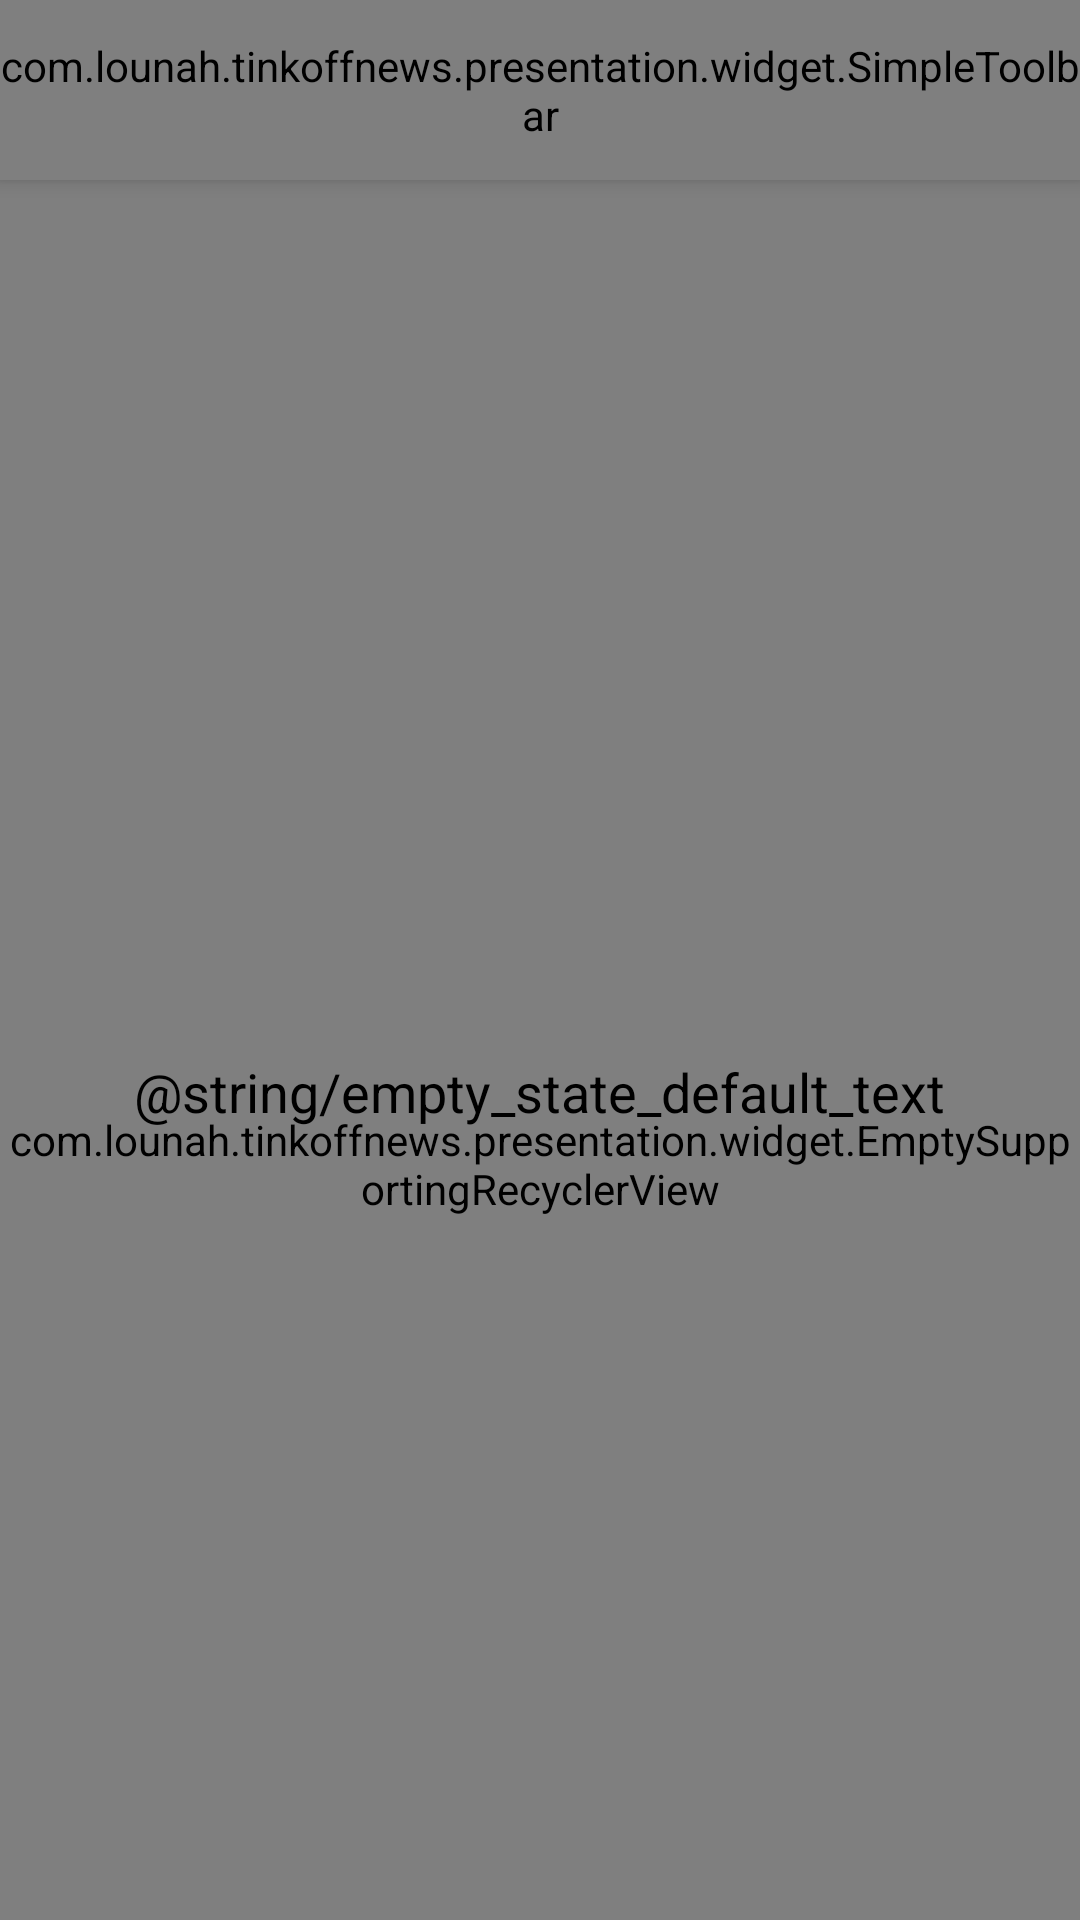

The Android layout XML behind this screen, and the referenced resources:
<!-- AndroidManifest.xml: application theme AppTheme -->
<!-- res/layout/fragment_bookmarks.xml -->
<?xml version="1.0" encoding="utf-8"?>
<androidx.coordinatorlayout.widget.CoordinatorLayout xmlns:android="http://schemas.android.com/apk/res/android"
    xmlns:app="http://schemas.android.com/apk/res-auto"
    android:layout_width="match_parent"
    android:layout_height="match_parent"
    android:background="@color/white"
    android:orientation="vertical">

    <com.google.android.material.appbar.AppBarLayout
        android:layout_width="match_parent"
        android:layout_height="@dimen/app_bar_height">

        <com.lounah.tinkoffnews.presentation.widget.SimpleToolbar
            android:id="@+id/toolbarBookmarks"
            android:layout_width="match_parent"
            android:layout_height="@dimen/app_bar_height"
            app:layout_scrollFlags="scroll|enterAlways|snap"/>

    </com.google.android.material.appbar.AppBarLayout>

    <ViewFlipper
        android:id="@+id/viewFlipperBookmarks"
        android:layout_width="match_parent"
        android:layout_height="match_parent"
        app:layout_behavior="@string/appbar_scrolling_view_behavior">

        <FrameLayout
            android:layout_width="match_parent"
            android:layout_height="match_parent">

            <com.lounah.tinkoffnews.presentation.widget.EmptySupportingRecyclerView
                android:id="@+id/recyclerViewBookmarks"
                android:layout_width="match_parent"
                android:paddingTop="16dp"
                android:clipToPadding="false"
                android:layout_height="match_parent"/>

            <include
                android:id="@+id/emptyViewBookmarks"
                layout="@layout/view_state_empty"/>

        </FrameLayout>

        <include layout="@layout/view_loading"/>

    </ViewFlipper>


</androidx.coordinatorlayout.widget.CoordinatorLayout>
<!-- res/layout/view_state_empty.xml (included above) -->
<?xml version="1.0" encoding="utf-8"?>
<LinearLayout xmlns:android="http://schemas.android.com/apk/res/android"
    xmlns:app="http://schemas.android.com/apk/res-auto"
    xmlns:tools="http://schemas.android.com/tools"
    android:layout_width="match_parent"
    android:layout_height="match_parent"
    android:orientation="vertical">

    <Space
        android:layout_width="1dp"
        android:layout_height="0dp"
        android:layout_weight="1"/>

    <androidx.appcompat.widget.AppCompatImageView
        android:id="@+id/imageError"
        android:layout_width="136dp"
        android:layout_height="136dp"
        android:layout_gravity="center_horizontal"
        android:layout_marginTop="16dp"
        app:srcCompat="@drawable/placeholder_not_found_56"/>

    <androidx.appcompat.widget.AppCompatTextView
        android:id="@+id/textError"
        android:layout_width="wrap_content"
        android:layout_height="wrap_content"
        android:layout_gravity="center_horizontal"
        android:layout_marginTop="32dp"
        android:gravity="center_horizontal"
        android:paddingLeft="@dimen/default_padding"
        android:paddingRight="@dimen/default_padding"
        android:text="@string/empty_state_default_text"
        android:textColor="@color/black"
        android:textSize="@dimen/text_large_body"/>

    <Space
        android:layout_width="1dp"
        android:layout_height="0dp"
        android:layout_weight="3"/>

</LinearLayout>
<!-- res/layout/view_loading.xml (included above) -->
<?xml version="1.0" encoding="utf-8"?>
<ProgressBar xmlns:android="http://schemas.android.com/apk/res/android"
    android:id="@+id/viewLoadingSpinner"
    android:layout_width="wrap_content"
    android:layout_height="wrap_content"
    android:layout_gravity="center"/>
<!-- resources referenced by this layout -->
<resources>
  <color name="black">#000000</color>
  <color name="white">#ffff</color>
  <dimen name="app_bar_height">60dp</dimen>
  <dimen name="default_padding">16dp</dimen>
  <dimen name="text_large_body">18sp</dimen>
  <string name="empty_state_default_text">There is nothing here yet</string>
  <style name="AppTheme" parent="Theme.AppCompat.Light.NoActionBar">
          <item name="colorPrimary">@color/colorPrimary</item>
          <item name="colorPrimaryDark">@color/colorPrimaryDark</item>
          <item name="colorAccent">@color/colorAccent</item>
          <item name="android:windowBackground">@null</item>
      </style>
  <color name="colorPrimary">@color/white</color>
  <color name="colorPrimaryDark">@color/black</color>
  <color name="colorAccent">@color/yellow</color>
  <color name="yellow">#FFE200</color>
</resources>
